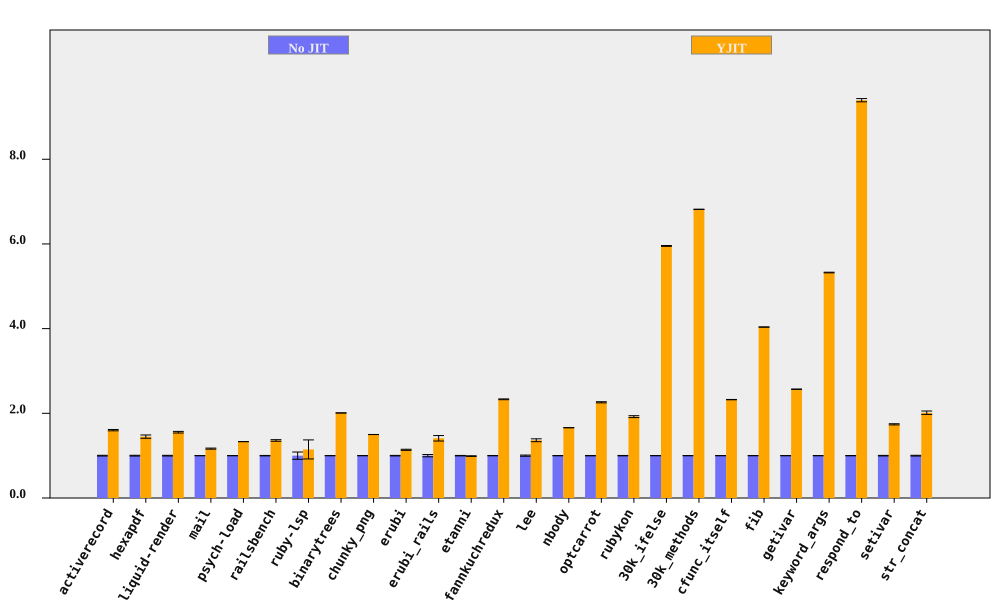

Data behind this chart, as committed beside it:
bench, No JIT (ms), No JIT RSD, YJIT (ms), YJIT RSD, YJIT spd, YJIT spd RSD, % in YJIT
activerecord, 167.8, 0.852, 104.7, 0.5155, 1.603, 0.9958, 90.51
hexapdf, 3275, 0.9078, 2259, 2.525, 1.45, 2.683, 88.01
liquid-render, 200.9, 0.7983, 129.3, 0.9462, 1.554, 1.238, 86.94
mail, 167.7, 0.1389, 143.8, 1.101, 1.166, 1.11, 97.2
psych-load, 2489, 0.04227, 1869, 0.01919, 1.332, 0.04642, 99.99
railsbench, 2781, 0.5346, 2046, 1.286, 1.359, 1.393, 90.01
ruby-lsp, 82.56, 8.596, 71.97, 17.62, 1.147, 19.61, 64.63
binarytrees, 468.7, 0.04622, 233.3, 0.06844, 2.009, 0.08259, 100
chunky_png, 934.6, 0.03411, 623.4, 0.06606, 1.499, 0.07435, 100
erubi, 327.6, 0.6329, 287.8, 0.9437, 1.138, 1.136, 100
erubi_rails, 25.81, 2.686, 18.3, 3.71, 1.41, 4.58, 87.1
etanni, 474.1, 0.546, 479, 0.4949, 0.9898, 0.7369, 7.028
fannkuchredux, 5337, 0.402, 2290, 0.08417, 2.331, 0.4107, 100
lee, 1229, 1.392, 901.3, 2.063, 1.364, 2.489, 99.97
nbody, 133.2, 0.1074, 80.24, 0.04977, 1.66, 0.1184, 100
optcarrot, 6453, 0.4279, 2855, 0.4116, 2.261, 0.5938, 96.7
rubykon, 12826, 0.4818, 6674, 1.064, 1.922, 1.168, 99.69
30k_ifelse, 2365, 0.007871, 397.3, 0.1664, 5.953, 0.1666, 100
30k_methods, 6508, 0.02266, 954.6, 0.03112, 6.818, 0.0385, 100
cfunc_itself, 96.67, 0.066, 41.6, 0.1596, 2.324, 0.1727, 100
fib, 246.4, 0.06929, 61.02, 0.04124, 4.037, 0.08063, 100
getivar, 117.8, 0.1444, 45.85, 0.0565, 2.569, 0.155, 100
keyword_args, 281.2, 0.02864, 52.81, 0.1423, 5.325, 0.1451, 100
respond_to, 270.5, 0.31, 28.8, 0.2643, 9.395, 0.4074, 100
setivar, 90.64, 0.6664, 52.09, 0.444, 1.74, 0.8008, 100
str_concat, 80.77, 0.8747, 40.1, 1.799, 2.014, 2, 99.98
